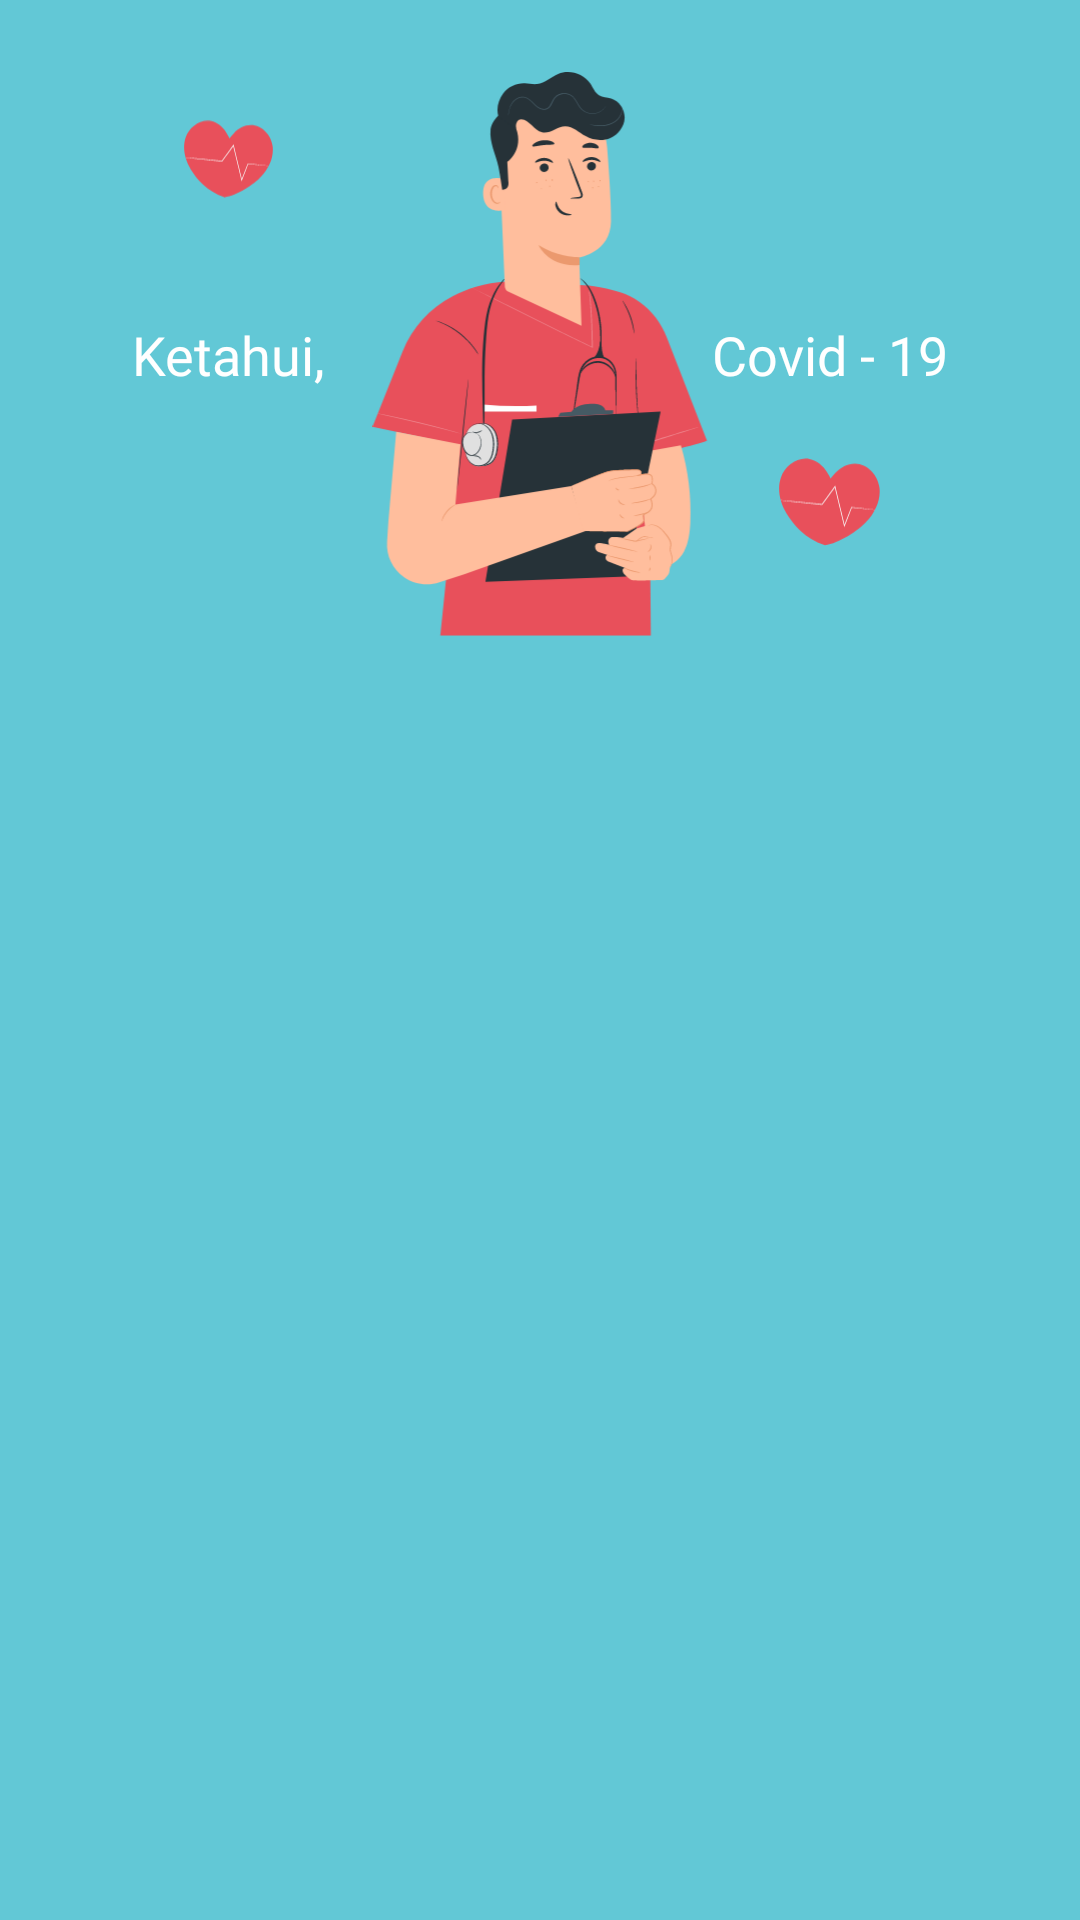

The Android layout XML behind this screen, and the referenced resources:
<!-- AndroidManifest.xml: application theme Theme.CovidApp -->
<!-- res/layout/fragment_informasi_header.xml -->
<?xml version="1.0" encoding="utf-8"?>
<androidx.constraintlayout.widget.ConstraintLayout
    xmlns:android="http://schemas.android.com/apk/res/android"
    xmlns:tools="http://schemas.android.com/tools"
    android:layout_width="match_parent"
    android:layout_height="250dp"
    android:background="@color/colorBlue"
    xmlns:app="http://schemas.android.com/apk/res-auto">

    <ImageView
        android:layout_width="30dp"
        android:layout_height="30dp"
        android:src="@drawable/ic_heart"
        app:layout_constraintBottom_toTopOf="@+id/textView"
        app:layout_constraintEnd_toEndOf="@+id/textView"
        app:layout_constraintStart_toStartOf="@+id/textView"
        app:layout_constraintTop_toTopOf="parent"
        tools:ignore="ContentDescription" />

    <ImageView
        android:layout_width="34dp"
        android:layout_height="34dp"
        android:src="@drawable/ic_heart"
        app:layout_constraintEnd_toEndOf="@+id/textView2"
        app:layout_constraintStart_toStartOf="@+id/textView2"
        app:layout_constraintTop_toBottomOf="@+id/textView2"
        android:layout_marginTop="20dp"
        tools:ignore="ContentDescription" />

    <ImageView
        android:id="@+id/imageView"
        android:layout_width="wrap_content"
        android:layout_height="188dp"
        android:layout_marginTop="24dp"
        android:src="@drawable/ic_doctor"
        app:layout_constraintEnd_toEndOf="parent"
        app:layout_constraintStart_toStartOf="parent"
        app:layout_constraintTop_toTopOf="parent"
        tools:ignore="ContentDescription" />

    <TextView
        android:id="@+id/textView"
        android:layout_width="wrap_content"
        android:layout_height="wrap_content"
        android:layout_marginStart="44dp"
        android:fontFamily="@font/poppinsbold"
        android:text="@string/ketahui"
        android:textColor="@color/white"
        android:textSize="18sp"
        app:layout_constraintBottom_toBottomOf="@+id/imageView"
        app:layout_constraintStart_toStartOf="parent"
        app:layout_constraintTop_toTopOf="@+id/imageView" />

    <TextView
        android:id="@+id/textView2"
        android:layout_width="wrap_content"
        android:layout_height="wrap_content"
        android:layout_marginEnd="44dp"
        android:text="@string/covid_19"
        android:textColor="@color/white"
        android:textSize="18sp"
        android:fontFamily="@font/poppinsbold"
        app:layout_constraintBottom_toBottomOf="@+id/imageView"
        app:layout_constraintEnd_toEndOf="parent"
        app:layout_constraintTop_toTopOf="@+id/imageView" />

</androidx.constraintlayout.widget.ConstraintLayout>
<!-- resources referenced by this layout -->
<resources>
  <color name="colorBlue">#62C8D6</color>
  <color name="white">#FFFFFFFF</color>
  <!-- drawable ic_doctor: vector/xml drawable (drawable, 34900 chars, omitted) -->
  <!-- drawable ic_heart (drawable) -->
  <vector xmlns:android="http://schemas.android.com/apk/res/android"
      android:width="72dp"
      android:height="62dp"
      android:viewportWidth="72"
      android:viewportHeight="62">
    <path
        android:pathData="M70.9,20.8C69.8,12 62.4,3.9 53.6,3.9C48.4,3.9 43.4,6.6 39.9,10.4C38.3,12.1 37.3,13.3 36.4,14.5C35.8,13.1 35,11.7 33.8,9.8C31.1,5.4 26.7,1.7 21.6,0.7C12.9,-1 4.1,5.5 1.3,13.9C-1.5,22.3 0.8,31.7 5.4,39.2C10,46.7 17.9,56.6 32.4,61.5C42.4,60.2 55.9,51.3 61.8,44.8C67.9,38.3 72,29.5 70.9,20.8Z"
        android:fillColor="#E8505B"/>
    <path
        android:pathData="M67.7,36.5C67.7,36.5 67.6,36.5 67.4,36.5C67.2,36.5 66.9,36.5 66.5,36.4C65.7,36.3 64.6,36.2 63.2,36.1C60.3,35.8 56.2,35.5 51.2,35L51.4,34.9C50,38.7 48.3,43.1 46.4,47.9L46.1,48.7L45.9,47.9C44.4,41.6 42.7,34.5 40.9,27C40.3,24.7 39.8,22.4 39.3,20.2L39.8,20.3C36.5,24.8 33.5,29 30.6,32.9L30.5,33H30.4C21.8,32.1 14.5,31.3 9.3,30.8C6.8,30.5 4.8,30.3 3.3,30.1C2.6,30 2.1,30 1.7,29.9C1.3,29.9 1.2,29.8 1.2,29.8C1.2,29.8 1.4,29.8 1.7,29.8C2.1,29.8 2.6,29.9 3.3,29.9C4.7,30 6.8,30.2 9.3,30.4C14.5,30.9 21.8,31.6 30.4,32.4L30.2,32.5C33,28.6 36.1,24.4 39.3,19.9L39.7,19.4L39.8,20C40.3,22.2 40.9,24.5 41.4,26.8C43.2,34.3 44.9,41.4 46.4,47.7H45.9C47.8,42.9 49.5,38.5 51,34.7L51.1,34.6H51.3C56.3,35.1 60.4,35.6 63.3,35.9C64.7,36.1 65.8,36.2 66.6,36.3C66.9,36.3 67.2,36.4 67.4,36.4C67.6,36.4 67.7,36.5 67.7,36.5Z"
        android:fillColor="#FAFAFA"/>
  </vector>
  <string name="covid_19">Covid - 19</string>
  <string name="ketahui">Ketahui,</string>
  <style name="Theme.CovidApp" parent="Theme.MaterialComponents.DayNight.NoActionBar">
          
          <item name="colorPrimary">@color/colorBlue</item>
          <item name="colorPrimaryVariant">@color/statusBar0</item>
          <item name="colorOnPrimary">@color/white</item>
          
          <item name="colorSecondary">@color/teal_200</item>
          <item name="colorSecondaryVariant">@color/teal_700</item>
          <item name="colorOnSecondary">@color/black</item>
          
          <item name="android:statusBarColor" tools:targetApi="l">?attr/colorPrimaryVariant</item>
          
      </style>
  <color name="statusBar0">#5ABED6</color>
  <color name="teal_200">#FF03DAC5</color>
  <color name="teal_700">#FF018786</color>
  <color name="black">#FF000000</color>
</resources>
